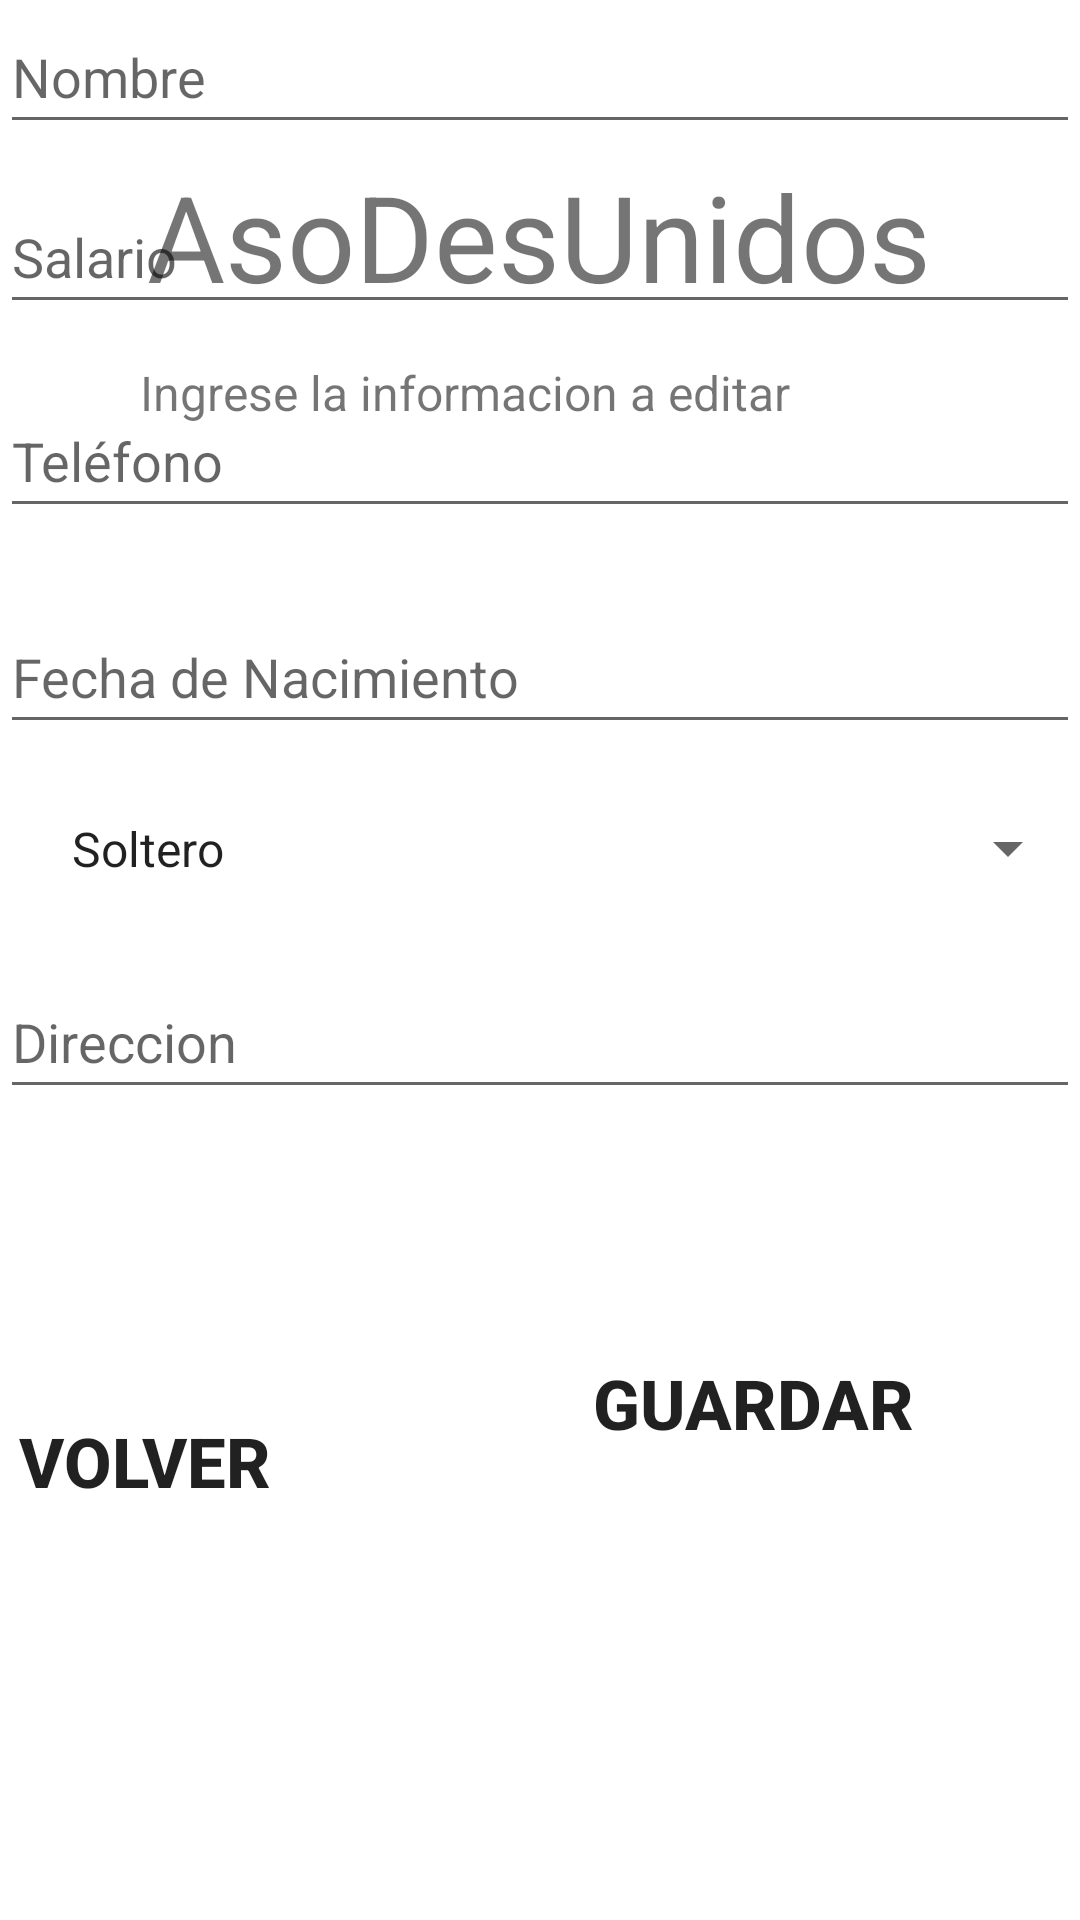

This screen was rendered from an Android layout file. Write that file and the resources it references.
<!-- AndroidManifest.xml: application theme Theme.ProjectMovilesvFINAL -->
<!-- res/layout/activity_personal_information.xml -->
<?xml version="1.0" encoding="utf-8"?>
<androidx.constraintlayout.widget.ConstraintLayout xmlns:android="http://schemas.android.com/apk/res/android"
    xmlns:app="http://schemas.android.com/apk/res-auto"
    xmlns:tools="http://schemas.android.com/tools"
    android:layout_width="match_parent"
    android:layout_height="match_parent">


    <ScrollView
        android:id="@+id/tv_info_general_title"
        android:layout_width="411dp"
        android:layout_height="190dp"
        android:background="@drawable/background_intro"
        android:contentDescription="@string/ingrese_a_la_app_de_asodesunidos_para_sus_gestiones_como_asociado"
        android:text="@string/ingrese_a_la_app_de_asodesunidos_para_sus_gestiones_como_asociado"
        android:textAlignment="center"
        app:layout_constraintEnd_toEndOf="parent"
        app:layout_constraintHorizontal_bias="1.0"
        app:layout_constraintStart_toStartOf="parent"
        app:layout_constraintTop_toTopOf="parent">

        <TextView
            android:id="@+id/textViewTituloIngresarCliente"
            android:layout_width="match_parent"
            android:layout_height="wrap_content"
            android:layout_marginTop="120dp"
            android:ems="10"
            android:text="@string/ingrese_la_informacion_a_editar"
            android:textAlignment="center"
            android:textColor="@color/font"
            android:textSize="16sp" />
    </ScrollView>

    <TextView
        android:id="@+id/EditarCliText"
        android:layout_width="274dp"
        android:layout_height="68dp"
        android:layout_marginTop="52dp"
        android:text="@string/asodesunidos"
        android:textAlignment="center"
        android:textColor="@color/font"
        android:textSize="40sp"
        app:layout_constraintEnd_toEndOf="parent"
        app:layout_constraintHorizontal_bias="0.495"
        app:layout_constraintStart_toStartOf="parent"
        app:layout_constraintTop_toTopOf="parent" />


    <EditText
        android:id="@+id/et_nombre"
        android:layout_width="0dp"
        android:layout_height="wrap_content"
        android:hint="Nombre"
        android:maxLines="1"
        android:minHeight="48dp"
        app:layout_constraintEnd_toEndOf="parent"
        app:layout_constraintHorizontal_bias="1.0"
        app:layout_constraintStart_toStartOf="parent"
        tools:layout_editor_absoluteY="260dp" />

    <EditText
        android:id="@+id/et_fecha_nacimiento"
        android:layout_width="0dp"
        android:layout_height="wrap_content"
        android:layout_marginTop="24dp"
        android:hint="@string/fecha_de_nacimiento1"
        android:inputType="date"
        android:maxLines="1"
        android:minHeight="48dp"
        app:layout_constraintEnd_toEndOf="parent"
        app:layout_constraintHorizontal_bias="0.0"
        app:layout_constraintStart_toStartOf="parent"
        app:layout_constraintTop_toBottomOf="@id/et_telefono" />

    <Spinner
        android:id="@+id/spinnerEstadoCivil"
        android:layout_width="match_parent"
        android:layout_height="wrap_content"
        android:layout_marginTop="8dp"
        android:entries="@array/estado_civil"
        android:padding="16dp"
        android:prompt="@string/duracion_prompt"
        app:layout_constraintStart_toStartOf="parent"
        app:layout_constraintTop_toBottomOf="@+id/et_fecha_nacimiento" />

    <EditText
        android:id="@+id/et_telefono"
        android:layout_width="0dp"
        android:layout_height="wrap_content"
        android:layout_marginTop="20dp"
        android:hint="Teléfono"
        android:inputType="phone"
        android:maxLines="1"
        android:minHeight="48dp"
        app:layout_constraintEnd_toEndOf="parent"
        app:layout_constraintHorizontal_bias="0.0"
        app:layout_constraintStart_toStartOf="parent"
        app:layout_constraintTop_toBottomOf="@id/et_salario" />

    <EditText
        android:id="@+id/et_direccion"
        android:layout_width="0dp"
        android:layout_height="wrap_content"
        android:layout_marginTop="12dp"
        android:hint="Direccion"
        android:inputType="date"
        android:maxLines="1"
        android:minHeight="48dp"
        app:layout_constraintEnd_toEndOf="parent"
        app:layout_constraintHorizontal_bias="0.0"
        app:layout_constraintStart_toStartOf="parent"
        app:layout_constraintTop_toBottomOf="@+id/spinnerEstadoCivil" />

    <EditText
        android:id="@+id/et_salario"
        android:layout_width="0dp"
        android:layout_height="wrap_content"
        android:layout_marginTop="12dp"
        android:hint="Salario"
        android:inputType="numberDecimal"
        android:maxLines="1"
        android:minHeight="48dp"
        app:layout_constraintEnd_toEndOf="parent"
        app:layout_constraintHorizontal_bias="0.0"
        app:layout_constraintStart_toStartOf="parent"
        app:layout_constraintTop_toBottomOf="@id/et_nombre" />


    <Button
        android:id="@+id/backBtn"
        android:layout_width="wrap_content"
        android:layout_height="wrap_content"
        android:layout_marginEnd="268dp"
        android:background="@drawable/btn_background"
        android:text="@string/volver"
        android:textSize="23sp"
        android:textStyle="bold"
        app:layout_constraintBottom_toBottomOf="parent"
        app:layout_constraintEnd_toEndOf="parent"
        app:layout_constraintTop_toBottomOf="@+id/et_direccion"
        app:layout_constraintVertical_bias="0.42" />

    <Button
        android:id="@+id/sendBtn"
        android:layout_width="186dp"
        android:layout_height="58dp"
        android:layout_marginEnd="16dp"
        android:background="@drawable/btn_background"
        android:text="@string/guardar"
        android:textSize="23sp"
        android:textStyle="bold"
        app:layout_constraintBottom_toBottomOf="parent"
        app:layout_constraintEnd_toEndOf="parent"
        app:layout_constraintTop_toBottomOf="@+id/et_direccion"
        app:layout_constraintVertical_bias="0.325"
        />


</androidx.constraintlayout.widget.ConstraintLayout>
<!-- resources referenced by this layout -->
<resources>
  <string-array name="estado_civil">
          <item>Soltero</item>
          <item>Casado</item>
          <item>Divociado</item>
          <item>Viudo</item>
      </string-array>
  <string name="asodesunidos">AsoDesUnidos</string>
  <string name="duracion_prompt">Duración del préstamo</string>
  <string name="fecha_de_nacimiento1">Fecha de Nacimiento</string>
  <string name="guardar">Guardar</string>
  <string name="ingrese_a_la_app_de_asodesunidos_para_sus_gestiones_como_asociado">Ingrese a la App de AsoDesUnidos para sus gestiones como asociado</string>
  <string name="ingrese_la_informacion_a_editar">Ingrese la informacion a editar</string>
  <string name="volver">Volver</string>
  <style name="Theme.ProjectMovilesvFINAL" parent="Theme.MaterialComponents.DayNight.DarkActionBar">
          
          <item name="colorPrimary">#015c56</item>
          <item name="colorPrimaryVariant">@color/purple_700</item>
          <item name="colorOnPrimary">@color/white</item>
          
          <item name="colorSecondary">@color/teal_200</item>
          <item name="colorSecondaryVariant">@color/teal_700</item>
          <item name="colorOnSecondary">@color/black</item>
          
          <item name="android:statusBarColor">?attr/colorPrimaryVariant</item>
          
      </style>
  <!-- not gathered from this repository: default colours our renderer supplied (Android Studio template values) -->
  <color name="purple_700">#FF3700B3</color>
  <color name="teal_200">#FF03DAC5</color>
  <color name="teal_700">#FF018786</color>
  <color name="black">#FF000000</color>
  <color name="white">#FFFFFFFF</color>
</resources>
